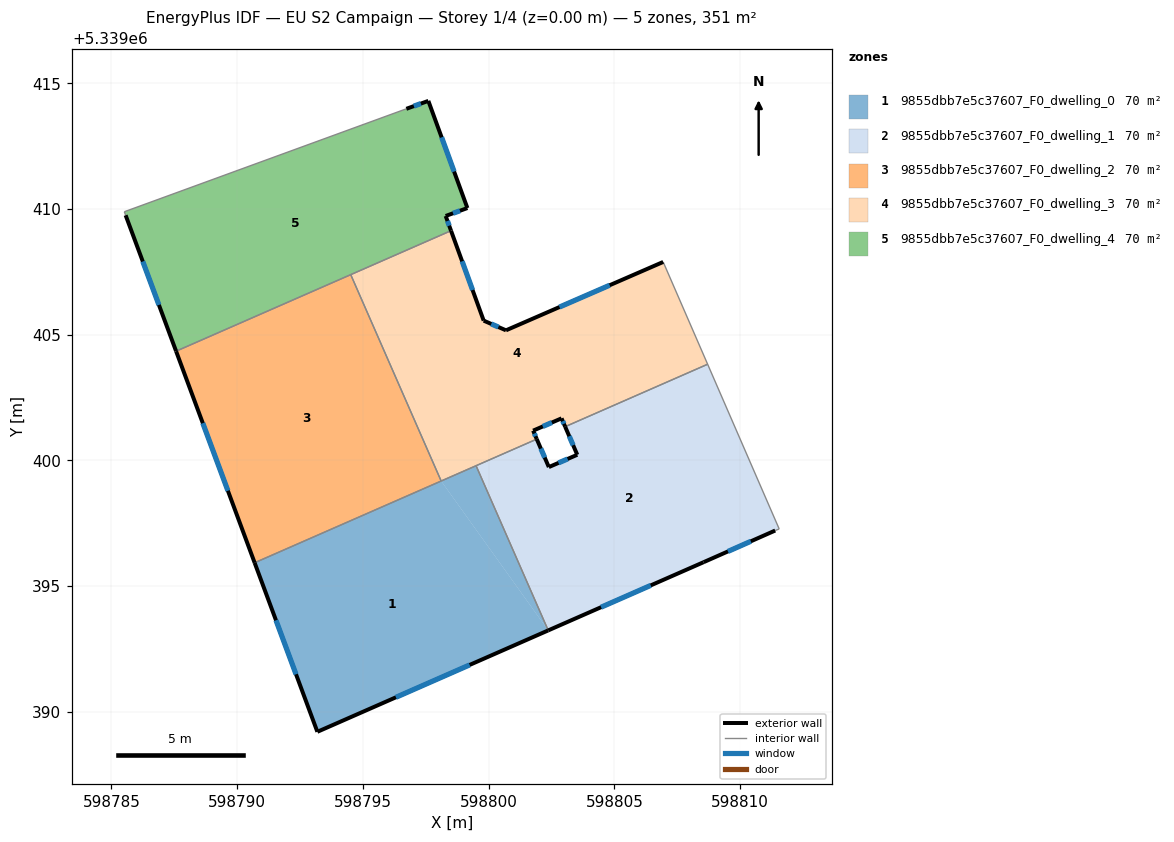
=== STOREY PLAN SPEC (per zone: floor XY polygon, exterior-wall plan segments, windows/doors) ===
zone 1: 9855dbb7e5c37607_F0_dwelling_0  (70.3 m²)
  floor: (598798.11, 5339399.18) (598802.37, 5339393.24) (598793.19, 5339389.21) (598790.69, 5339395.93)
  floor: (598799.50, 5339399.79) (598802.37, 5339393.24) (598798.11, 5339399.18)
  exterior wall: (598793.19, 5339389.21) – (598802.37, 5339393.24)  [10.0 m]
    window: (598796.31, 5339390.58) – (598799.25, 5339391.87)  [3.1 m²]
  exterior wall: (598790.69, 5339395.93) – (598793.19, 5339389.21)  [7.2 m]
    window: (598791.54, 5339393.64) – (598792.34, 5339391.49)  [2.2 m²]
  interior walls: 3
zone 2: 9855dbb7e5c37607_F0_dwelling_1  (70.3 m²)
  floor: (598808.71, 5339403.83) (598811.56, 5339397.28) (598811.40, 5339397.21) (598808.55, 5339395.95) (598802.37, 5339393.24) (598799.50, 5339399.79) (598801.92, 5339400.85) (598802.40, 5339399.74) (598803.53, 5339400.22) (598803.04, 5339401.34)
  exterior wall: (598803.53, 5339400.22) – (598802.40, 5339399.74)  [1.2 m]
    window: (598803.14, 5339400.06) – (598802.78, 5339399.90)  [0.4 m²]
  exterior wall: (598803.04, 5339401.34) – (598803.53, 5339400.22)  [1.2 m]
    window: (598803.21, 5339400.96) – (598803.36, 5339400.61)  [0.4 m²]
  exterior wall: (598808.55, 5339395.95) – (598811.40, 5339397.21)  [3.1 m]
    window: (598809.52, 5339396.38) – (598810.43, 5339396.78)  [1.0 m²]
  exterior wall: (598802.37, 5339393.24) – (598808.55, 5339395.95)  [6.7 m]
    window: (598804.47, 5339394.16) – (598806.45, 5339395.03)  [2.1 m²]
  exterior wall: (598802.40, 5339399.74) – (598801.92, 5339400.85)  [1.2 m]
    window: (598802.23, 5339400.11) – (598802.08, 5339400.47)  [0.4 m²]
  interior walls: 5
zone 3: 9855dbb7e5c37607_F0_dwelling_2  (70.3 m²)
  floor: (598794.52, 5339407.39) (598798.11, 5339399.18) (598790.69, 5339395.93) (598787.57, 5339404.34)
  exterior wall: (598787.57, 5339404.34) – (598790.69, 5339395.93)  [9.0 m]
    window: (598788.63, 5339401.48) – (598789.63, 5339398.79)  [2.7 m²]
  interior walls: 3
zone 4: 9855dbb7e5c37607_F0_dwelling_3  (70.3 m²)
  floor: (598806.94, 5339407.89) (598808.71, 5339403.83) (598803.04, 5339401.34) (598802.90, 5339401.67) (598801.77, 5339401.18) (598801.92, 5339400.85) (598798.11, 5339399.18) (598794.52, 5339407.39) (598798.50, 5339409.14) (598799.80, 5339405.56) (598800.69, 5339405.17)
  exterior wall: (598802.90, 5339401.67) – (598803.04, 5339401.34)  [0.4 m]
    window: (598802.95, 5339401.56) – (598803.00, 5339401.45)  [0.1 m²]
  exterior wall: (598801.77, 5339401.18) – (598802.90, 5339401.67)  [1.2 m]
    window: (598802.15, 5339401.35) – (598802.52, 5339401.51)  [0.4 m²]
  exterior wall: (598801.92, 5339400.85) – (598801.77, 5339401.18)  [0.4 m]
    window: (598801.87, 5339400.96) – (598801.82, 5339401.07)  [0.1 m²]
  exterior wall: (598799.80, 5339405.56) – (598798.51, 5339409.14)  [3.8 m]
    window: (598799.36, 5339406.78) – (598798.95, 5339407.92)  [1.2 m²]
  exterior wall: (598800.69, 5339405.17) – (598799.80, 5339405.56)  [1.0 m]
    window: (598800.39, 5339405.31) – (598800.11, 5339405.43)  [0.3 m²]
  exterior wall: (598806.94, 5339407.89) – (598800.69, 5339405.17)  [6.8 m]
    window: (598804.82, 5339406.97) – (598802.82, 5339406.10)  [2.1 m²]
  interior walls: 6
zone 5: 9855dbb7e5c37607_F0_dwelling_4  (70.3 m²)
  floor: (598797.60, 5339414.30) (598799.16, 5339410.04) (598798.29, 5339409.72) (598798.50, 5339409.14) (598787.57, 5339404.34) (598785.56, 5339409.75) (598785.51, 5339409.89) (598796.73, 5339413.99)
  exterior wall: (598797.60, 5339414.30) – (598796.73, 5339413.99)  [0.9 m]
    window: (598797.31, 5339414.19) – (598797.03, 5339414.09)  [0.3 m²]
  exterior wall: (598799.16, 5339410.04) – (598797.60, 5339414.30)  [4.5 m]
    window: (598798.63, 5339411.49) – (598798.13, 5339412.85)  [1.4 m²]
  exterior wall: (598798.29, 5339409.72) – (598799.16, 5339410.04)  [0.9 m]
    window: (598798.59, 5339409.83) – (598798.86, 5339409.93)  [0.3 m²]
  exterior wall: (598798.51, 5339409.14) – (598798.29, 5339409.72)  [0.6 m]
    window: (598798.43, 5339409.34) – (598798.36, 5339409.52)  [0.2 m²]
  exterior wall: (598785.56, 5339409.75) – (598787.57, 5339404.34)  [5.8 m]
    window: (598786.25, 5339407.91) – (598786.89, 5339406.18)  [1.8 m²]
  interior walls: 4

=== DERIVED (storey summary) ===
Building: EU S2 Campaign
Storey: 1 of 4  (floor level z = 0.00 m)
Storey gross floor area: 351.4 m²
Zones on this storey: 5
  - 9855dbb7e5c37607_F0_dwelling_0: floor 70.3 m²; exterior wall 17.2 m (51.6 m²); 2 window(s) 5.3 m²; WWR 10.2%
  - 9855dbb7e5c37607_F0_dwelling_1: floor 70.3 m²; exterior wall 13.5 m (40.6 m²); 5 window(s) 4.1 m²; WWR 10.2%
  - 9855dbb7e5c37607_F0_dwelling_2: floor 70.3 m²; exterior wall 9.0 m (26.9 m²); 1 window(s) 2.7 m²; WWR 10.2%
  - 9855dbb7e5c37607_F0_dwelling_3: floor 70.3 m²; exterior wall 13.6 m (40.7 m²); 6 window(s) 4.2 m²; WWR 10.2%
  - 9855dbb7e5c37607_F0_dwelling_4: floor 70.3 m²; exterior wall 12.8 m (38.3 m²); 5 window(s) 3.9 m²; WWR 10.2%
Zone adjacency (shared interzone walls):
  - 9855dbb7e5c37607_F0_dwelling_0 ↔ 9855dbb7e5c37607_F0_dwelling_1
  - 9855dbb7e5c37607_F0_dwelling_0 ↔ 9855dbb7e5c37607_F0_dwelling_2
  - 9855dbb7e5c37607_F0_dwelling_0 ↔ 9855dbb7e5c37607_F0_dwelling_3
  - 9855dbb7e5c37607_F0_dwelling_1 ↔ 9855dbb7e5c37607_F0_dwelling_3
  - 9855dbb7e5c37607_F0_dwelling_2 ↔ 9855dbb7e5c37607_F0_dwelling_3
  - 9855dbb7e5c37607_F0_dwelling_2 ↔ 9855dbb7e5c37607_F0_dwelling_4
  - 9855dbb7e5c37607_F0_dwelling_3 ↔ 9855dbb7e5c37607_F0_dwelling_4